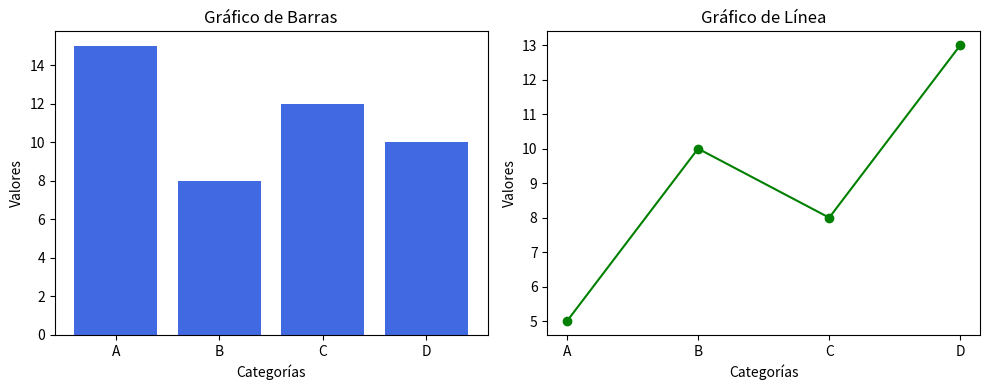

Write the Python code that produced this figure.
import matplotlib.pyplot as plt

# Datos para el gráfico de barras
categorias = ['A', 'B', 'C', 'D']
valores = [15, 8, 12, 10]

# Datos para el gráfico de líneas
tendencia = [5, 10, 8, 13]

# Crear una figura con dos subgráficos (1 fila, 2 columnas)
fig, axs = plt.subplots(1, 2, figsize=(10, 4))

# Subgráfico 1: Gráfico de barras
axs[0].bar(categorias, valores, color='royalblue')
axs[0].set_title('Gráfico de Barras')

# Subgráfico 2: Gráfico de líneas
axs[1].plot(categorias, tendencia, color='green', marker='o')
axs[1].set_title('Gráfico de Línea')

# Configurar etiquetas de ejes X e Y para ambos subgráficos
for ax in axs:
    ax.set_xlabel('Categorías')
    ax.set_ylabel('Valores')

# Ajustar el diseño para evitar superposiciones
plt.tight_layout()

# Mostrar la figura con los dos subgráficos
plt.show()
